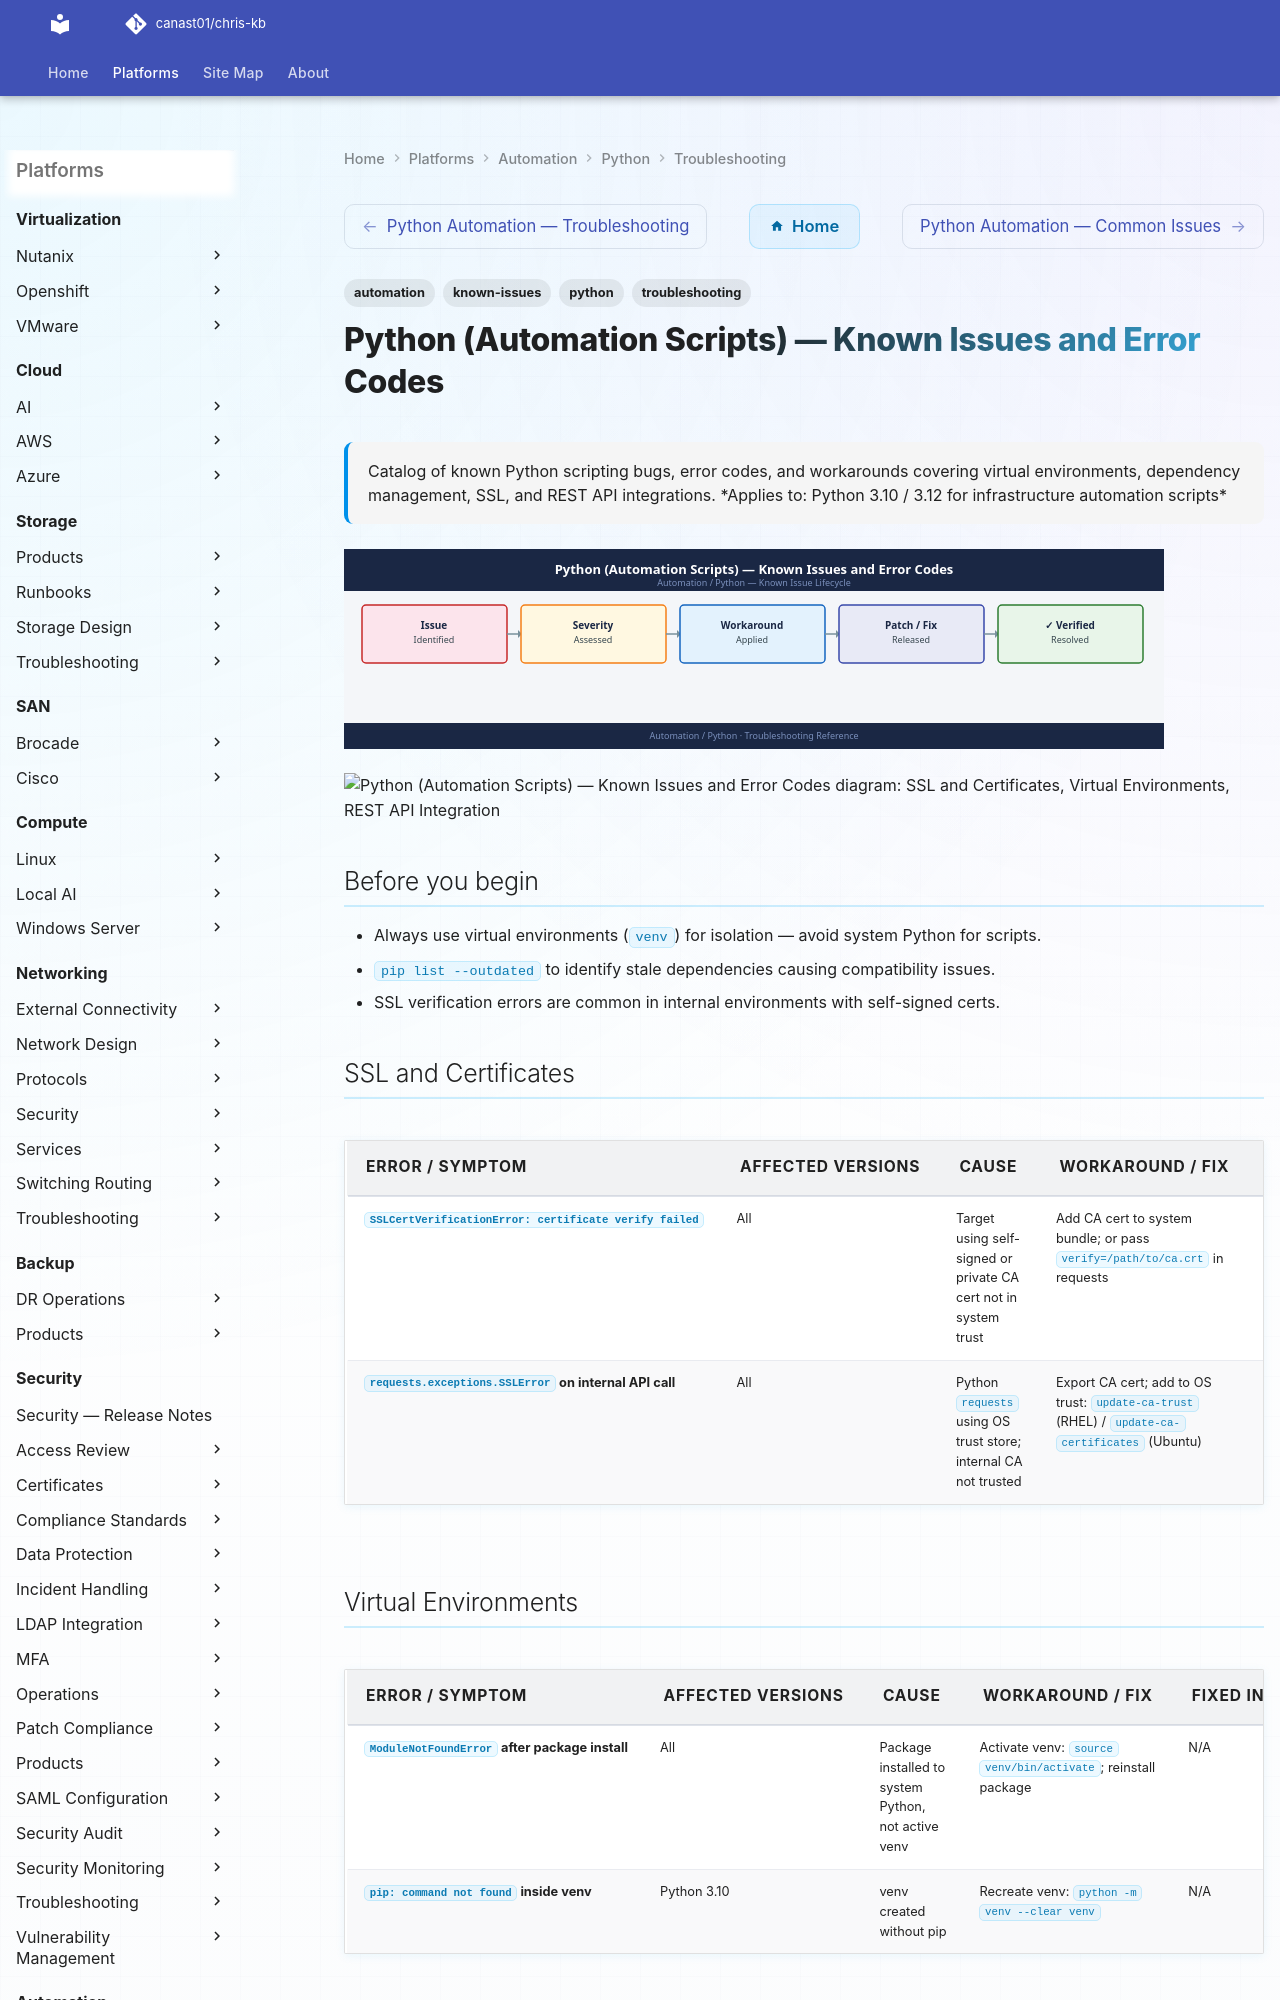

repository: canast01/chris-kb · page: automation/python/troubleshooting/known-issues/index.html · generator: mkdocs

---
tags:
  - troubleshooting
  - python
  - automation
  - known-issues
description: "Catalog of known Python scripting bugs, error codes, and workarounds covering virtual environments, dependency management, SSL, and REST API integrations."
---
# Python (Automation Scripts) — Known Issues and Error Codes

<div class="kb-summary">
Catalog of known Python scripting bugs, error codes, and workarounds covering virtual environments, dependency management, SSL, and REST API integrations.

*Applies to: Python 3.10 / 3.12 for infrastructure automation scripts*
</div>
![Python (Automation Scripts) — Known Issues and Error Codes](../../../assets/automation-python-troubleshooting-known-issues.svg)





```d2
direction: down

symptom: Identify Symptom {shape: diamond}
ssl_and_certificates: "SSL and Certificates" {shape: rectangle}
virtual_environments: "Virtual Environments" {shape: rectangle}
rest_api_integration: "REST API Integration" {shape: rectangle}
resolution: Resolve or Escalate {shape: oval}

symptom -> ssl_and_certificates: investigate
symptom -> virtual_environments: investigate
symptom -> rest_api_integration: investigate
ssl_and_certificates -> resolution
virtual_environments -> resolution
rest_api_integration -> resolution
```

## Before you begin

- Always use virtual environments (`venv`) for isolation — avoid system Python for scripts.
- `pip list --outdated` to identify stale dependencies causing compatibility issues.
- SSL verification errors are common in internal environments with self-signed certs.
